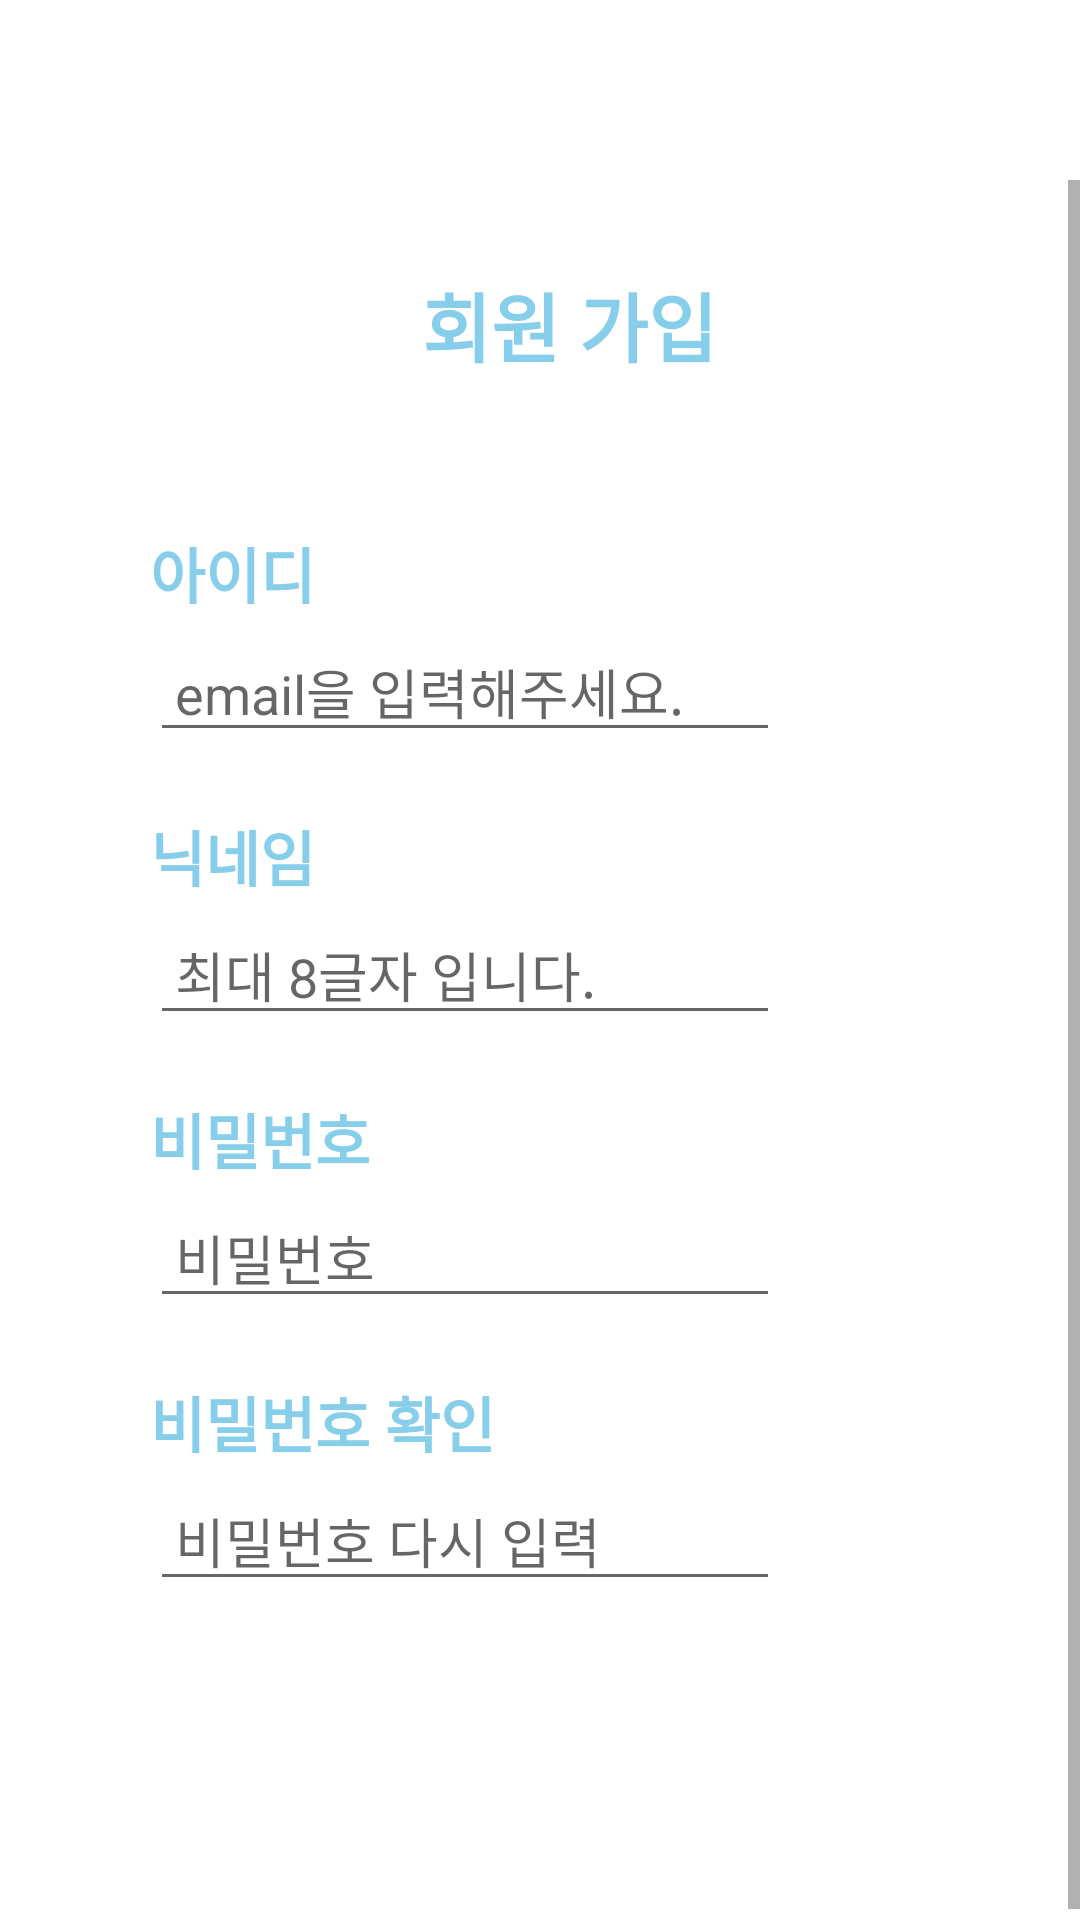

Here is an Android app screen rendered from its layout file. Give the layout XML and the strings, colors and styles it references.
<!-- AndroidManifest.xml: application theme Theme.JavaTQ -->
<!-- res/layout/acitivity_signup.xml -->
<?xml version="1.0" encoding="utf-8"?>
<FrameLayout xmlns:android="http://schemas.android.com/apk/res/android"
    xmlns:tools="http://schemas.android.com/tools"
    android:layout_width="match_parent"
    android:layout_height="match_parent"
    android:background="#ffffff">


    <LinearLayout
        android:layout_width="match_parent"
        android:layout_height="match_parent"
        android:orientation="vertical">

        <LinearLayout
            android:layout_width="wrap_content"
            android:layout_height="wrap_content"
            android:layout_marginTop="10dp"
            android:layout_marginBottom="10dp"
            android:orientation="horizontal"
            >

            <ImageView
                android:layout_width="40dp"
                android:layout_height="40dp"
                android:layout_marginLeft="30dp"
                android:src="@drawable/back">
            </ImageView>

        </LinearLayout>

        <ScrollView
            android:layout_width="wrap_content"
            android:layout_height="wrap_content">

            <LinearLayout
                android:layout_width="match_parent"
                android:layout_height="wrap_content"
                android:layout_marginTop="30dp"
                android:layout_marginLeft="50dp"
                android:layout_marginRight="30dp"
                android:orientation="vertical" >

                <TextView
                    android:id="@+id/signup"
                    android:layout_width="wrap_content"
                    android:layout_height="wrap_content"
                    android:layout_gravity="center"
                    android:text="회원 가입"
                    android:textStyle="bold"
                    android:layout_marginBottom="50dp"
                    android:textColor="#87CEEB"

                    android:textAlignment="center"
                    android:textSize="25dp" />

                <TextView
                    android:id="@+id/signIDtext"
                    android:layout_width="match_parent"
                    android:layout_height="wrap_content"
                    android:layout_marginBottom="5dp"
                    android:text="아이디"
                    android:textColor="#87CEEB"
                    android:textSize="20dp"
                    android:textStyle="bold" />

                <LinearLayout
                    android:layout_width="match_parent"
                    android:layout_height="match_parent">

                    <EditText
                        android:id="@+id/signup_signID"
                        android:layout_width="wrap_content"
                        android:layout_height="40dp"
                        android:layout_marginBottom="20dp"

                        android:ems="10"
                        android:hint=" email을 입력해주세요."

                        android:text="" />

                    <Button
                        android:id="@+id/checkid"
                        android:layout_width="wrap_content"
                        android:layout_height="wrap_content"
                        android:layout_marginLeft="20dp"
                        android:text="중복체크"
                        android:background="@drawable/button_basic"
                        android:textStyle="bold"
                        android:textColor="@color/white"
                        >



                    </Button>



                </LinearLayout>



                <TextView
                    android:id="@+id/signNametext"
                    android:layout_width="match_parent"
                    android:layout_height="wrap_content"
                    android:layout_marginBottom="5dp"
                    android:text="닉네임"
                    android:textColor="#87CEEB"
                    android:layout_gravity="center"
                    android:textSize="20dp"
                    android:textStyle="bold"
                    />

                <LinearLayout
                    android:layout_width="wrap_content"
                    android:layout_height="wrap_content">

                    <EditText
                        android:id="@+id/signup_signName"
                        android:layout_width="wrap_content"
                        android:layout_height="40dp"
                        android:layout_marginBottom="20dp"

                        android:ems="10"
                        android:hint=" 최대 8글자 입니다."

                        android:text="" />

                    <Button
                        android:id="@+id/checknickname"
                        android:layout_width="wrap_content"
                        android:layout_height="wrap_content"
                        android:layout_marginLeft="20dp"

                        android:text="중복체크"
                        android:background="@drawable/button_basic"
                        android:textStyle="bold"
                        android:textColor="@color/white">



                    </Button>



                </LinearLayout>



                <TextView
                    android:id="@+id/signPWtext"
                    android:layout_width="match_parent"
                    android:layout_height="wrap_content"
                    android:layout_marginBottom="5dp"
                    android:text="비밀번호"
                    android:textColor="#87CEEB"
                    android:textSize="20dp"
                    android:textStyle="bold" />


                <EditText
                    android:id="@+id/signup_signPW"
                    android:layout_width="wrap_content"
                    android:layout_height="40dp"
                    android:layout_marginBottom="20dp"

                    android:ems="10"
                    android:hint=" 비밀번호"
                    android:inputType="textPassword"
                    android:text="" />

                <TextView
                    android:id="@+id/signPW2text"
                    android:layout_width="match_parent"
                    android:layout_height="wrap_content"
                    android:layout_marginBottom="5dp"
                    android:text="비밀번호 확인"
                    android:textColor="#87CEEB"
                    android:textSize="20dp"
                    android:textStyle="bold" />



                    <EditText
                        android:id="@+id/signpw2"
                        android:layout_width="wrap_content"
                        android:layout_height="40dp"
                        android:layout_marginBottom="20dp"

                        android:ems="10"
                        android:hint=" 비밀번호 다시 입력"
                        android:inputType="textPassword"
                        android:text="" />


                <androidx.appcompat.widget.AppCompatButton
                    android:id="@+id/signup_nextbtn"
                    android:layout_width="wrap_content"
                    android:layout_height="40dp"
                    android:layout_gravity="center"
                    android:layout_marginTop="50dp"

                    android:text="다음"
                    android:textColor="@color/white"
                    android:background="@drawable/button_basic"
                    android:textStyle="bold"
                    android:textSize="15dp" />

            </LinearLayout>
        </ScrollView>

    </LinearLayout>
</FrameLayout>
<!-- resources referenced by this layout -->
<resources>
  <style name="Theme.JavaTQ" parent="Theme.AppCompat.Light">
          
          <item name="colorPrimary">@color/purple_500</item>
          <item name="colorPrimaryVariant">@color/purple_700</item>
          <item name="colorOnPrimary">@color/white</item>
          
          <item name="colorSecondary">@color/teal_200</item>
          <item name="colorSecondaryVariant">@color/teal_700</item>
          <item name="colorOnSecondary">@color/black</item>
          
          <item name="android:statusBarColor" tools:targetApi="l">?attr/colorPrimaryVariant</item>
          
      </style>
  <!-- not gathered from this repository: default colours our renderer supplied (Android Studio template values) -->
  <color name="purple_500">#FF6200EE</color>
  <color name="purple_700">#FF3700B3</color>
  <color name="teal_200">#FF03DAC5</color>
  <color name="teal_700">#FF018786</color>
  <color name="black">#FF000000</color>
  <color name="white">#FFFFFFFF</color>
</resources>
